Run: headless pygame with SDL's dummy video driver; simulated clock (each Clock.tick advances the game by its frame time, no real sleeping); random seed 0; keys injected as events and as key.get_pressed() state; no mouse input.
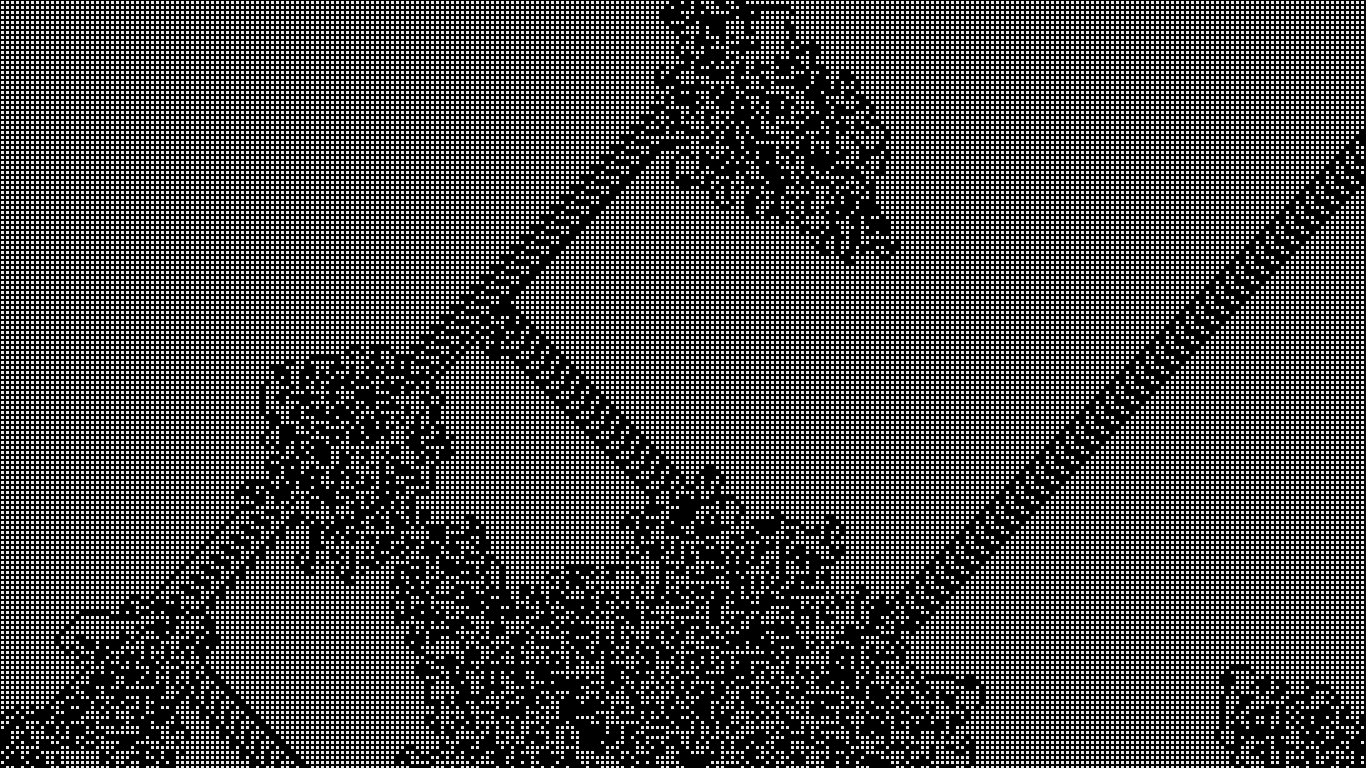
Frame 1 of 4 · flips 1–60 · no input
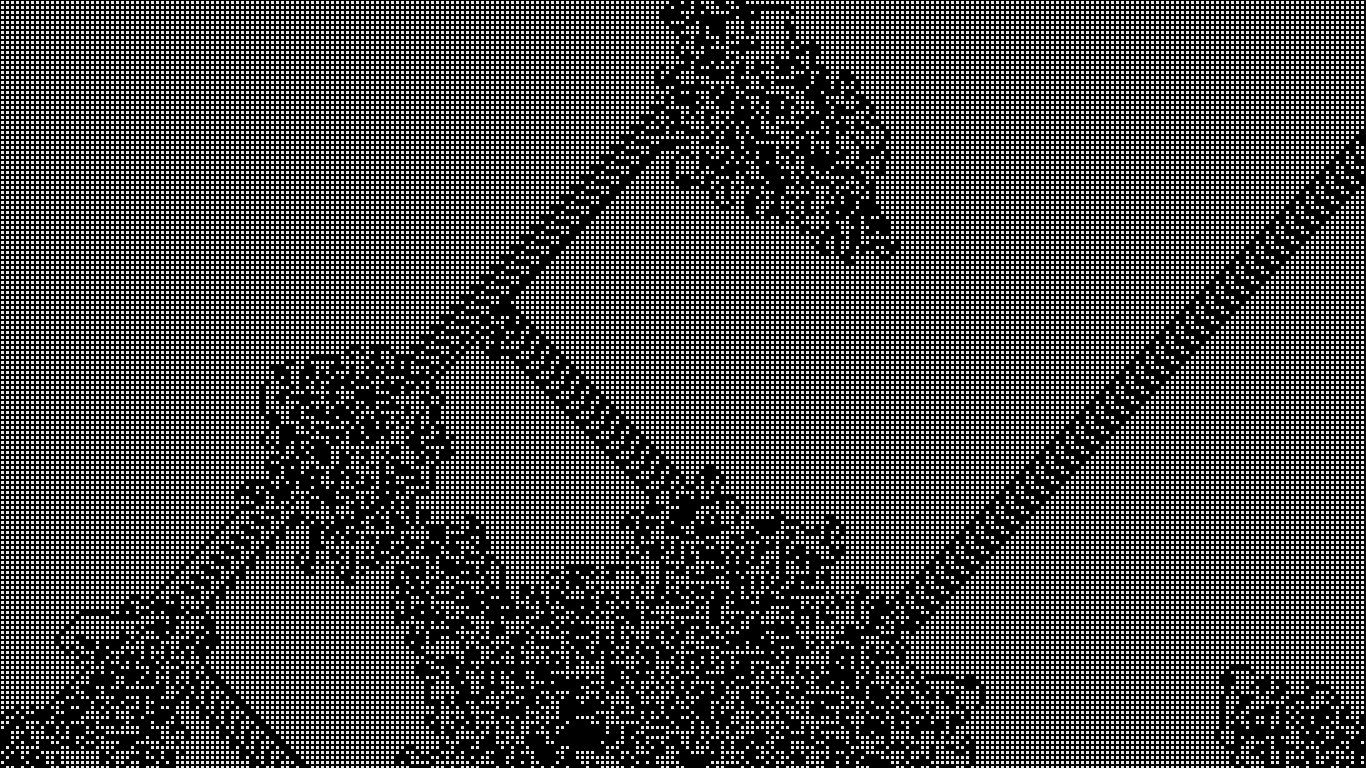
Frame 2 of 4 · flips 61–180 · tapped SPACE, RETURN · held RIGHT (→), D
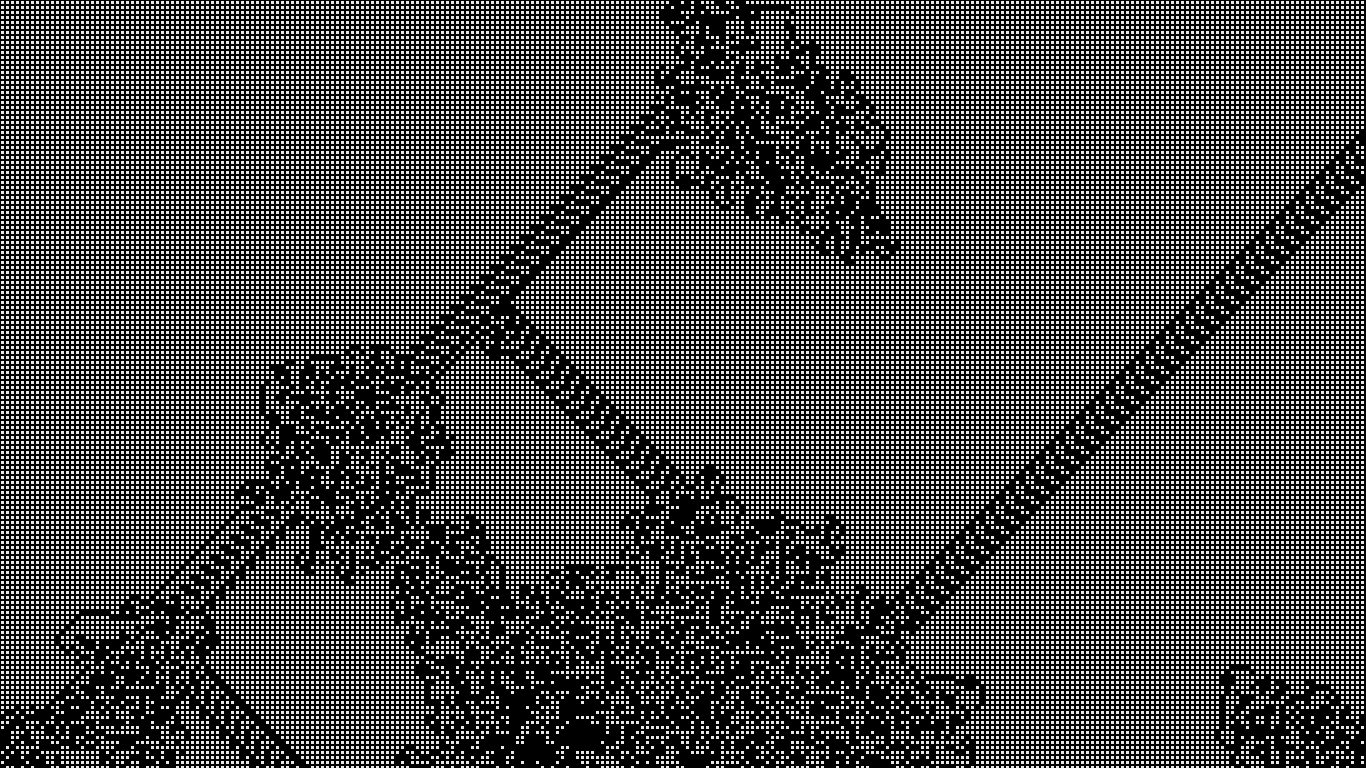
Frame 3 of 4 · flips 181–300 · held DOWN (↓), S
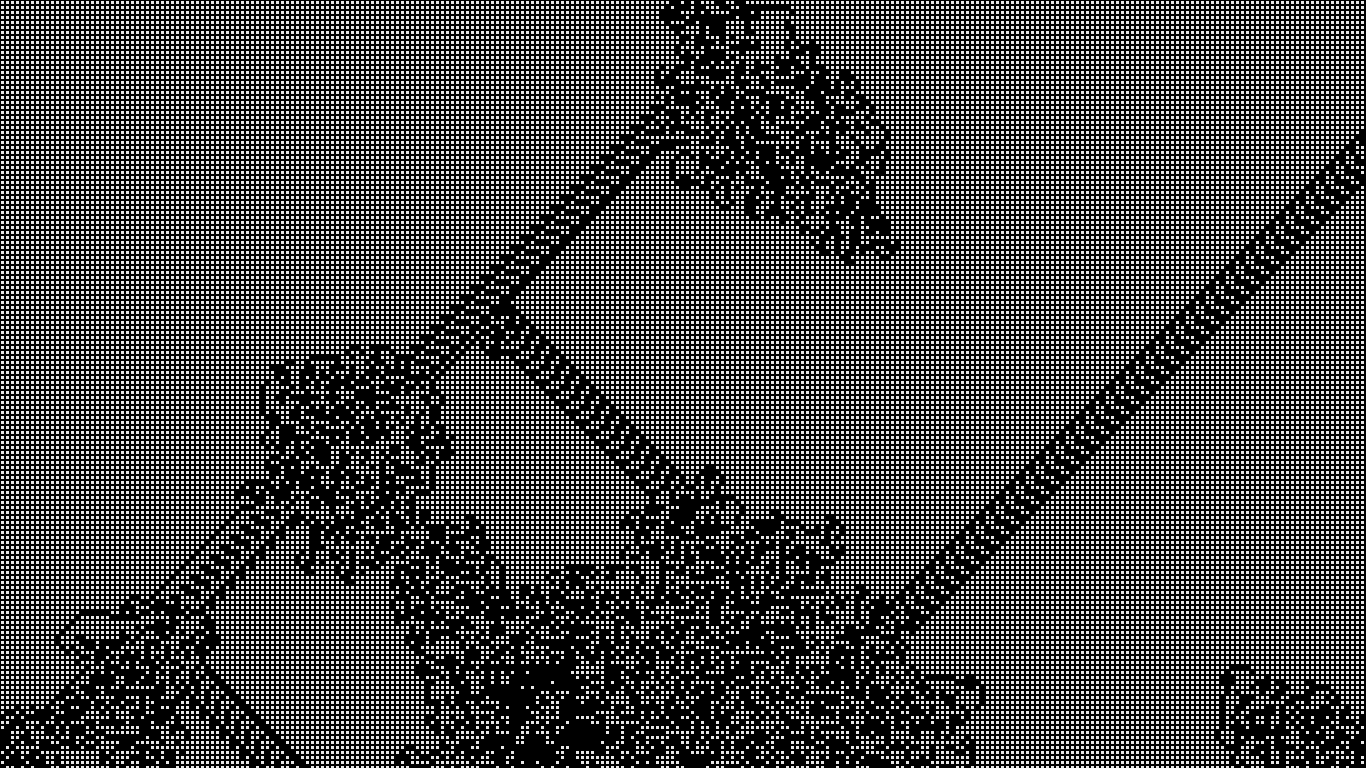
Frame 4 of 4 · flips 301–420 · held LEFT (←), A, UP (↑), W

The pygame program that drew these frames:

"""
    @author Daniel Cano
    Tomado de http://www.solveet.com/exercises/Hormiga-de-Langton/402/solution-2336
    Pasado de python2 a python3 bajo los estándares de pep8
    python Langton.py
"""

import pygame
import sys
from pygame.locals import*

pygame.init()


def dibujarM(window, matriz):

    for i in range(len(matriz)):
        for j in range(len(matriz[i])):
            if matriz[i][j] == 0:
                pygame.draw.rect(window, (0, 0, 0, 0), (j*5, i*5, 5, 5), 1)
            else:
                pygame.draw.rect(window, (0, 0, 0, 0), (j*5, i*5, 5, 5), 0)


def crearMatriz(n):

    lista = []
    for i in range(n):
        lista.append([])
        for j in range(n):
            lista[i].append(0)

    return lista


def estado(estado_, bandera):
    if bandera == "derecha":
        if estado_ == "arriba":
            return "derecha"
        elif estado_ == "derecha":
            return "abajo"
        elif estado_ == "abajo":
            return "izquierda"
        else:
            return "arriba"
    else:
        if estado_ == "arriba":
            return "izquierda"
        elif estado_ == "derecha":
            return "arriba"
        elif estado_ == "abajo":
            return "derecha"
        else:
            return "abajo"


def mover(matriz, hm):

    if hm[0] > (len(matriz)-1):
        hm[0] = int(len(matriz)/2)
    if hm[0] < 0:
        hm[0] = int(len(matriz)/2)
    if hm[1] > (len(matriz)-1):
        hm[1] = int(len(matriz)/2)
    if hm[1] < 0:
        hm[1] = int(len(matriz)/2)

    if matriz[hm[0]][hm[1]] == 0:
        matriz[hm[0]][hm[1]] = 1
        hm[2] = estado(hm[2], "derecha")
        if hm[2] == "arriba":
            hm[0] -= 1
        elif hm[2] == "derecha":
            hm[1] += 1
        elif hm[2] == "abajo":
            hm[0] += 1
        else:
            hm[1] -= 1
    else:
        matriz[hm[0]][hm[1]] = 0
        hm[2] = estado(hm[2], "izquierda")
        if hm[2] == "arriba":
            hm[0] -= 1
        elif hm[2] == "derecha":
            hm[1] += 1
        elif hm[2] == "abajo":
            hm[0] += 1
        else:
            hm[1] -= 1
    return matriz, hm

    pass


def start():

    window = pygame.display.set_mode((1366, 768))
    matriz = crearMatriz(300)
    posX, posY, estado = 150, 30, "arriba"
    hormiga = [posY, posX, estado]
    
    clock = pygame.time.Clock()
    clock.tick(1000)
    count = 0  # count contiene el número de iteraciones  

    window.fill((230, 230, 230))
    while True:
        matriz, hormiga = mover(matriz, hormiga)
        if count > 372500:
            dibujarM(window, matriz)
            pygame.display.update()

        for events in pygame.event.get():
            if events.type == QUIT:
                pygame.quit()
                sys.exit()

        count +=1


def main():
    start()
    pass


main()
